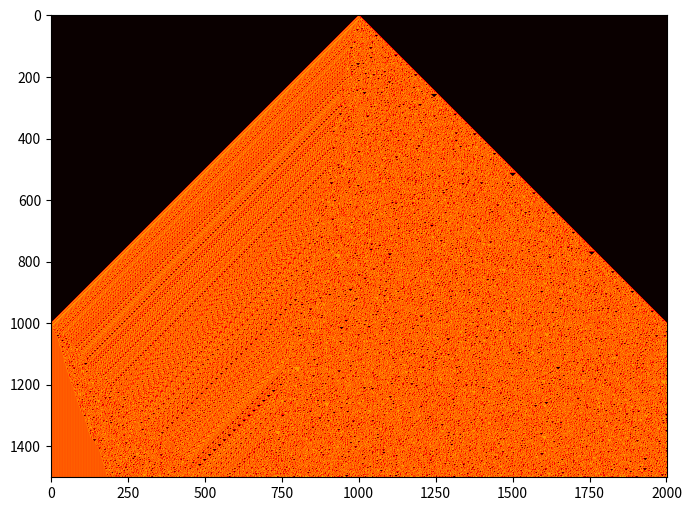

The script that saved this image:
# [redacted]

import sys
import matplotlib.pyplot as plt
import datetime

def first_step(max_cell):
    # Se inicializa con una fila de ceros y un 1 al centro (Semilla inicial)
    ini = [0]*max_cell
    if max_cell%2: # CASO IMPAR
        ini[max_cell // 2] = 1
    else:       # CASO PAR
        ini.insert(max_cell//2, 1)
    return [ini]

def get_trios(l):
    return zip(l,l[1:],l[2:])       

def rule30(trio):
    return trio[0] ^ (trio[1] or trio[2]) # [left_cell XOR (central_cell OR right_cell)]

def calc_rule(fila):
    list_trios_input = get_trios([0] + fila + [0]) # Se agregan ceros en los bordes (padding)
    new_gen = []
    for trio in list_trios_input:
        new_gen.append(rule30(trio))
    return new_gen
    #return [rule(t) for t in list_trios_input] 

def all_rules_loop(max_cell, max_iter):
    matrix = first_step(max_cell)
    #while matrix[-1][0] == 0: # Mientras el primer valor de la generación más reciente sea un 0
    for i in range(0,max_iter):
        #print(matrix[-1][0])
        matrix.append(calc_rule(matrix[-1]))
    return matrix

def plot_output(output):
    plt.figure(figsize=(10,6))
    plt.imshow(output, cmap='hot')
    plt.show(block=False)
    return plt

def main():
    print("=====> RULE30 CELLULAR AUTOMATON") # https://en.wikipedia.org/wiki/Rule_30
    print("Stephen Wolfram in 1983")

    ######################################################################
    # PARAMS
    ######################################################################
    max_cell = 2000
    max_iter = 1500
    ######################################################################
    tini_all_main = datetime.datetime.now()
    output = all_rules_loop(max_cell, max_iter)
    #print(output)
    plt = plot_output(output)

    tfin_all_main = datetime.datetime.now()
    delta_time_all_main = tfin_all_main - tini_all_main
    print("delta_time_all_main = " + str(delta_time_all_main))
    print("DONE!")
    plt.show()

if __name__ == "__main__":
    main()